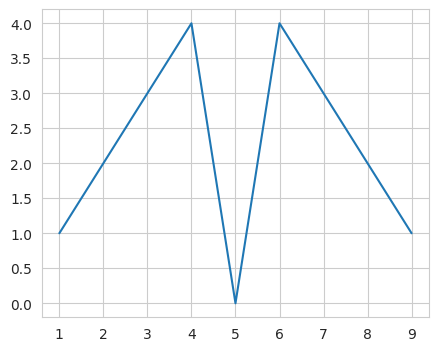

Write the Python code that produced this figure.
import numpy as np
import pandas as pd
from numpy.random import randn
from pandas import Series, DataFrame

import matplotlib.pyplot as plt
from matplotlib import rcParams
import seaborn as sb

rcParams['figure.figsize'] = 5,4
sb.set_style('whitegrid')

x = range(1, 10)
y = [1, 2, 3, 4, 0, 4, 3, 2, 1]

plt.plot(x,y)